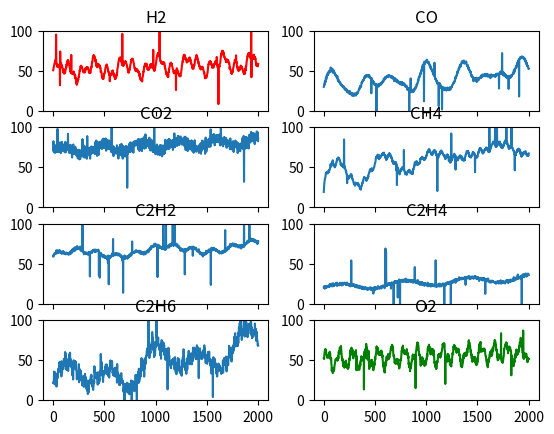

Python code for this plot:
import numpy as np
import math
import matplotlib.pyplot as plt

NUM_PTS = 1000


def generate_anomaly_unsmooth():

    def generate_splash():
        if np.random.randn() > 2.1:
            x = np.random.uniform(-50, 50)
        else:
            x = 0
        return x

    a_date = np.linspace(0, NUM_PTS, NUM_PTS+1)
    anomaly = []
    for i in a_date:
        anomaly.append((
            i,
            generate_splash(),
            generate_splash(),
            generate_splash(),
            generate_splash(),
            generate_splash(),
            generate_splash(),
            generate_splash(),
            generate_splash()
       ))
    return anomaly


def generate_data(n=NUM_PTS):
    a_date = np.linspace(0, n, n+1)
    a_gases = []
    a_ano = generate_anomaly_unsmooth()
    for i in a_date:
        a_gases.append((
            i,
            50 + i / 100 + 7 * math.sin(i / 25) + 6 * math.sin(i / 10) + 5 * math.sin(i / 5) + np.random.randn(),
            30 + i / 50 + 4 * math.sin(i / 15) + 10 * math.sin(i / 25) + 9 * math.sin(i / 35) + np.random.randn(),
            70 + i / 80 + 5 * math.sin(i / 30) + 4 * np.random.randn(),
            20 + i / 30 + 3 * math.log(4 * i + 1) + 11 * math.sin(i / 40) + 8 * math.sin(i / 34)
                + 2 * math.sin(i / 10) + 3 * math.sin(i / 5)
                + np.random.randn(),
            #generating CH4
			60 + i / 80 + 3 * math.sin(i / 15) + 5 * math.sin(i / 70) + np.random.randn(),
            #generating C2H2
			20 + i / 80 + 4 * math.sin(i / 50) + np.random.randn(),
            #generating C2H6
            20 + i / 20 + 5 * math.sin(i / 4) + 15 * math.sin(i / 35) + 12 * math.sin(i / 68) + 4 * np.random.randn(),
            #generating O2
            50 + i / 100 + 10 * math.sin(i / 10) + 5 * math.sin(i / 4) + 2 * np.random.randn()
        ))
    return np.array(a_gases) + np.array(a_ano)


def show_graph():
    gases = generate_data()
    fig, ((ax_h2, ax_co), (ax_co2, ax_ch4), (ax_c2h2, ax_c2h4), (ax_c2h6, ax_o2)) = plt.subplots(4, 2, sharex='all')

    ax_h2.set_ylim(0, 100)
    ax_h2.set_title('H2')
    ax_h2.plot((gases[:,0]), gases[:,1], color='red')

    ax_co.set_ylim(0, 100)
    ax_co.set_title('CO')
    ax_co.plot((gases[:, 0]), gases[:, 2])

    ax_co2.set_ylim(0, 100)
    ax_co2.set_title('CO2')
    ax_co2.plot((gases[:, 0]), gases[:, 3])

    ax_ch4.set_ylim(0, 100)
    ax_ch4.set_title('CH4')
    ax_ch4.plot((gases[:, 0]), gases[:, 4])

    ax_c2h2.set_ylim(0, 100)
    ax_c2h2.set_title('C2H2')
    ax_c2h2.plot((gases[:, 0]), gases[:, 5])

    ax_c2h4.set_ylim(0, 100)
    ax_c2h4.set_title('C2H4')
    ax_c2h4.plot((gases[:, 0]), gases[:, 6])

    ax_c2h6.set_ylim(0, 100)
    ax_c2h6.set_title('C2H6')
    ax_c2h6.plot((gases[:, 0]), gases[:, 7])

    ax_o2.set_ylim(0, 100)
    ax_o2.set_title('O2')
    ax_o2.plot((gases[:, 0]), gases[:, 8], color='green')
    plt.show()


def show_graph1():
    gases = generate_data(NUM_PTS)
    np.savetxt('a.csv', gases, delimiter=';', fmt='%.3f')
    fig, ax = plt.subplots()
    ax.plot((gases[:,0]), gases[:,1], label='H2')
    ax.plot((gases[:, 0]), gases[:, 2], label='CO')
    ax.plot((gases[:, 0]), gases[:, 3], label='CO2')
    ax.plot((gases[:, 0]), gases[:, 4], label='CH4')
    ax.plot((gases[:, 0]), gases[:, 5], label='C2H2')
    ax.plot((gases[:, 0]), gases[:, 6], label='C2H4')
    ax.plot((gases[:, 0]), gases[:, 7], label='C2H6')
    plt.legend()
    plt.show()


show_graph()
#generate_data()